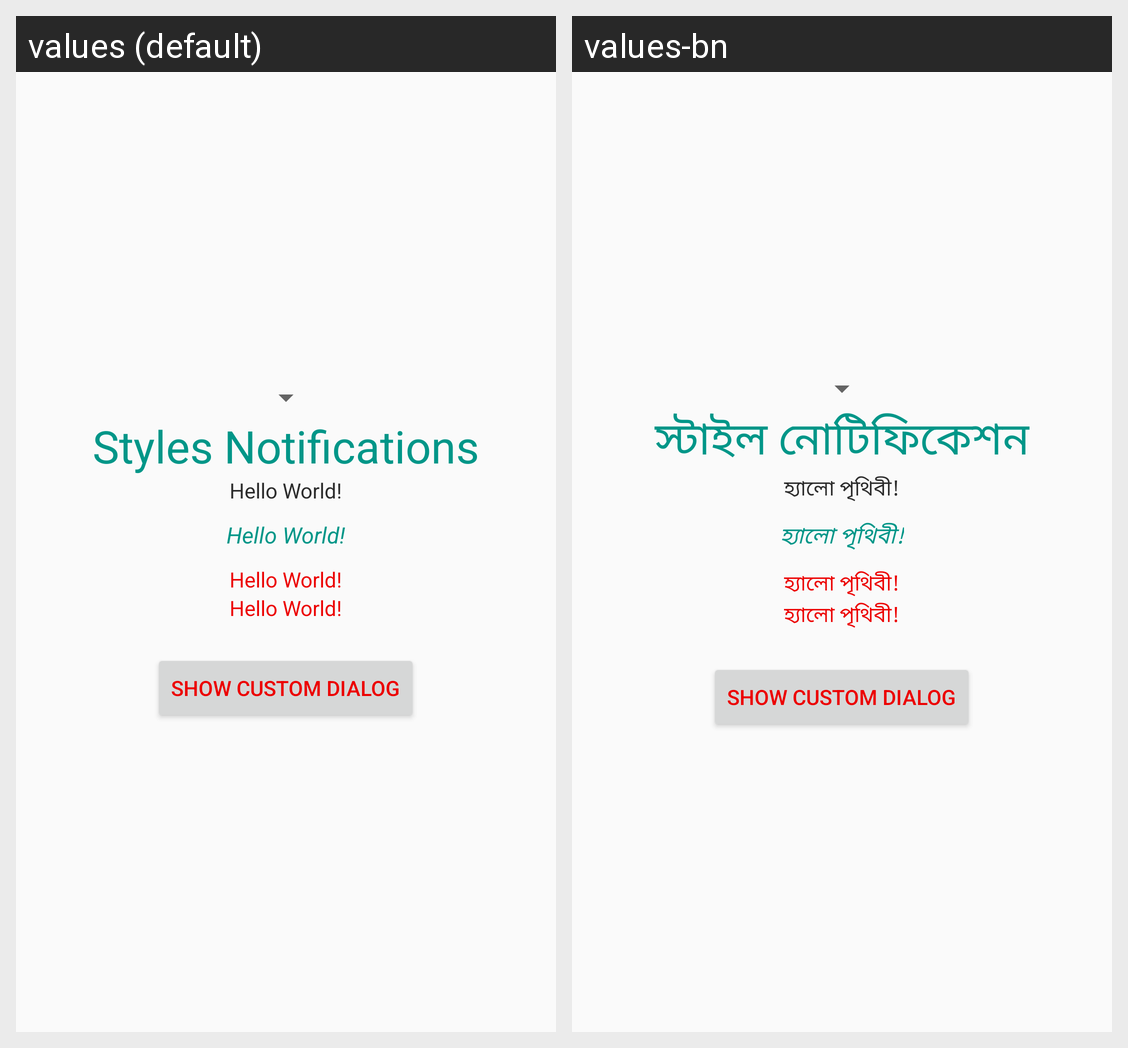

For this localized Android screen grid, give each drawn string resource with its value in every locale shown.
Android screen res/layout/activity_main.xml rendered under 2 locales, left to right: values (default), values-bn. Device: Nexus 5 (rendered at 1080×1920; each locale shown at half size, 540×960, under a caption strip naming it); theme AppTheme.
Strings drawn on this screen, with the default value and each locale's value (text and hints the layout hard-codes, and strings that could not be matched under every locale, appear in the picture but are not listed):

app_name
  values: Styles Notifications
  values-bn: স্টাইল নোটিফিকেশন

hello_world
  values: Hello World!
  values-bn: হ্যালো পৃথিবী!
